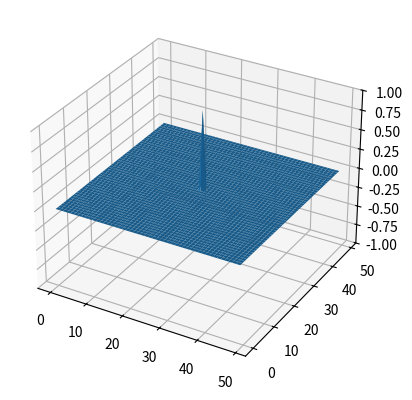

Python code for this plot:
import numpy as np
import matplotlib.pyplot as plt
import scipy.constants as sp
from mpl_toolkits.mplot3d import Axes3D
import matplotlib.animation as animation

# Declaração de ctes
c = sp.speed_of_light
sigma = 0
mi = sp.mu_0  # 4*np.pi*(10**(-7))
epsilon = sp.epsilon_0  # 1/(mi*(c**2))
N = 50
I = 50
J = 50
d = 1
dt = d/(c*np.sqrt(2))
X = d*I
Y = d*J
T = dt*N

# Cálculo das ctes
Jz = 0
Mx = 0
My = 0
Ca = (1 - sigma*dt/(2*epsilon))/(1 + sigma*dt/(2*epsilon))
Cb = (dt/(epsilon*d))/(1 + sigma*dt/(2*epsilon))
Da = (1 - sigma*dt/(2*mi))/(1 + sigma*dt/(2*mi))
Db = (dt/(mi*d))/(1 + sigma*dt/(2*mi))

print(Da)

def unit_step(n):
    if n <= 20:
        return 1
    else:
        return 0


def YEE_2D(Ez, Hx, Hy):
    for n in range(0, N):
        for i in range(int(I/2), I):
            for j in range(int(J/2), J):
                Ez[n, i, j] = Ca*Ez[n-1, i, j] + Cb * \
                    (Hy[n-1, i, j] - Hy[n-1, i-1, j] +
                     Hx[n-1, i, j-1] - Hx[n-1, i, j] - Jz*d)

                Ez[n, int(I/2), int(J/2)] = unit_step(n)

                Hx[n, i, j] = Da*Hx[n-1, i, j] + Db * \
                    (Ez[n, i, j] - Ez[n, i, j+1] - Mx*d)

                Hy[n, i, j] = Da*Hy[n-1, i, j] + Db * \
                    (Ez[n, i+1, j] - Ez[n, i, j] - My*d)
            for j in range(int(J/2), 0, -1):
                Ez[n, i, j] = Ca*Ez[n-1, i, j] + Cb * \
                    (Hy[n-1, i, j] - Hy[n-1, i-1, j] +
                     Hx[n-1, i, j-1] - Hx[n-1, i, j] - Jz*d)

                Ez[n, int(I/2), int(J/2)] = unit_step(n)

                Hx[n, i, j] = Da*Hx[n-1, i, j] + Db * \
                    (Ez[n, i, j] - Ez[n, i, j+1] - Mx*d)

                Hy[n, i, j] = Da*Hy[n-1, i, j] + Db * \
                    (Ez[n, i+1, j] - Ez[n, i, j] - My*d)
        
        for i in range(int(I/2), 0, -1):
            for j in range(int(J/2), J):
                Ez[n, i, j] = Ca*Ez[n-1, i, j] + Cb * \
                    (Hy[n-1, i, j] - Hy[n-1, i-1, j] +
                     Hx[n-1, i, j-1] - Hx[n-1, i, j] - Jz*d)

                Ez[n, int(I/2), int(J/2)] = unit_step(n)

                Hx[n, i, j] = Da*Hx[n-1, i, j] + Db * \
                    (Ez[n, i, j] - Ez[n, i, j+1] - Mx*d)

                Hy[n, i, j] = Da*Hy[n-1, i, j] + Db * \
                    (Ez[n, i+1, j] - Ez[n, i, j] - My*d)
            for j in range(int(J/2), 0, -1):
                Ez[n, i, j] = Ca*Ez[n-1, i, j] + Cb * \
                    (Hy[n-1, i, j] - Hy[n-1, i-1, j] +
                     Hx[n-1, i, j-1] - Hx[n-1, i, j] - Jz*d)

                Ez[n, int(I/2), int(J/2)] = unit_step(n)

                Hx[n, i, j] = Da*Hx[n-1, i, j] + Db * \
                    (Ez[n, i, j] - Ez[n, i, j+1] - Mx*d)

                Hy[n, i, j] = Da*Hy[n-1, i, j] + Db * \
                    (Ez[n, i+1, j] - Ez[n, i, j] - My*d)

    return Ez, Hx, Hy


Ez = np.zeros((N+1, I+1, J+1))      # Saltos n = 1/2, i = 1/2, j = 1/2
Hx = np.zeros((N+1, I+1, J+1))      # Saltos n = 1, i = 1/2, j = 1
Hy = np.zeros((N+1, I+1, J+1))      # Saltos n = 1, i = 1, j = 1/2

Ez, Hx, Hy = YEE_2D(Ez, Hx, Hy)

fps = 10  # frame per sec
frn = N  # frame number of the animation
x = np.arange(0, I)
y = np.arange(0, J)
x, y = np.meshgrid(x, y)
zarray = np.zeros((N, I, J))

for n in range(frn):
    for i in x:
        for j in y:
            zarray[n, i, j] = Ez[n, i, j]


def update_plot(frame_number, zarray, plot):
    plot[0].remove()
    plot[0] = ax.plot_surface(x, y, zarray[frame_number, :, :], cmap="magma")


fig = plt.figure()
ax = fig.add_subplot(111, projection='3d')
plot = [ax.plot_surface(x, y, zarray[0, :, :])]
ax.set_zlim(-1, 1)

ani = animation.FuncAnimation(
    fig, update_plot, frn, fargs=(zarray, plot), interval=1000/fps)

plt.show()
